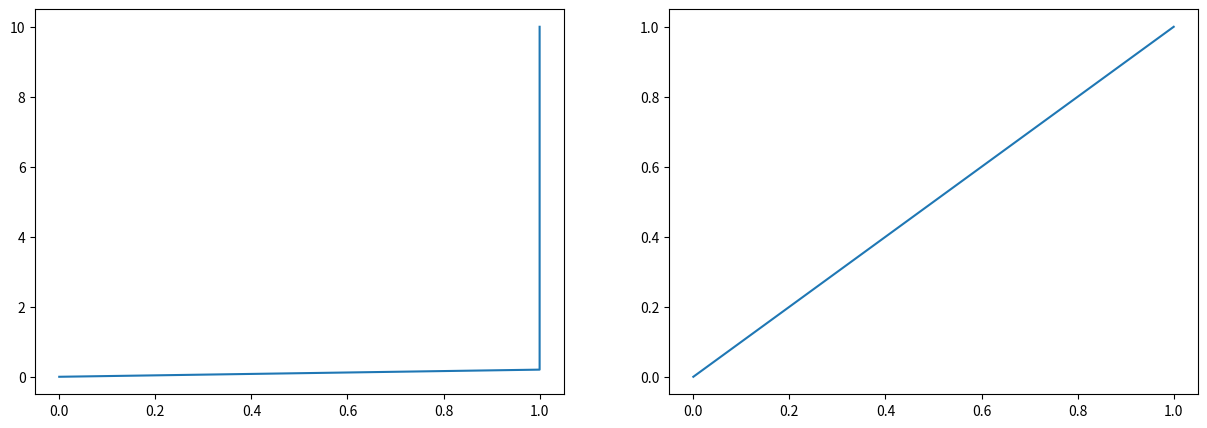

Here is the Python script that generated this plot:
import numpy as np
import math
import matplotlib.pyplot as plt

def derivada_relu(x):
  # Si elementos de x son menores o iguales a cero el valor será igual a cero 
  x[x<=0] = 0
  # Si elementos de x son mayores a cero el valor será igual a uno
  x[x>0] = 1
  return x

relu = (
  lambda x: x * (x > 0),
  lambda x:derivada_relu(x)
  )
# Volvemos a definir rango que ha sido cambiado
rango = np.linspace(-10,10).reshape([50,1])

#Esto multiplica cada elemento del arreglo rango por uno si es mayor a cero y por cero si es menor o igual a cero
datos_relu = relu[0](rango)
#Esto aplica la función derivada_relu al arreglo rango para obtener la derivada en cada punto.
datos_relu_derivada = relu[1](rango)

# Se limpia cualquier gráfico existente en la figura actual 
plt.cla()
# La figura tiene una fila y dos columnas, y tiene un tamaño de 15 pulgadas de ancho y 5 pulgadas de alto.
fig, axes = plt.subplots(nrows=1, ncols=2, figsize =(15,5))
axes[0].plot(rango, datos_relu[:,0])
axes[1].plot(rango, datos_relu_derivada[:,0])
plt.show()